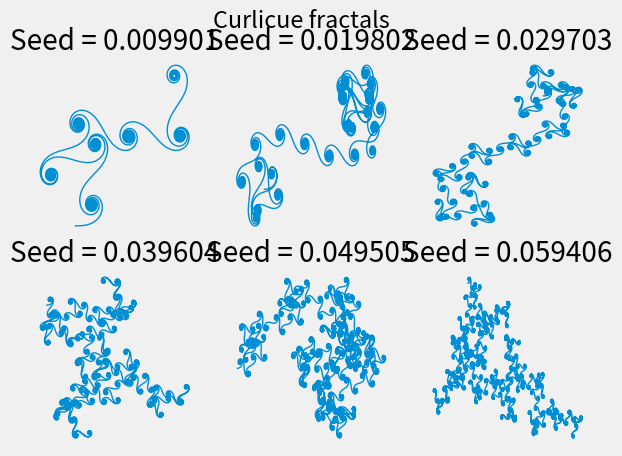

Here is the Python script that generated this plot:
# -*- coding: utf-8 -*-
"""
Created on Tue Jul 20 12:43:07 2021

@author: Andycyca

Original writeup: The Curlicue Fractal (place) by Oolong

URL: https://everything2.com/user/Oolong/writeups/The+Curlicue+Fractal
"""

import numpy as np
import matplotlib.pyplot as plt
import math

plt.style.use('fivethirtyeight')

#%% Plot everything


def plot_curlicue(seed, my_ax, rounds=5000):
    """
    Plot a curlicue fractal with 5000 iterations.

    Parameters
    ----------
    seed : float
        A float that will describe how much "turn" to make at every step.
        Can be larger than 1, but only the decimal part will be used.
    my_ax : matplotlib axis
        The easiest way is to generate one with plt.subplots()
    rounds : int, optional
        Number of iterations to draw. The default is 5000.

    Returns
    -------
    None.

    """

    x0 = np.array([0])
    y0 = np.array([0])
    f = 0
    for i in range(rounds):
        # Use only the decimal part of the seed
        f += math.modf(seed)[0] * 2 * np.pi
        x0 = np.append(x0, x0[-1] + np.cos(f**2))
        y0 = np.append(y0, y0[-1] + np.sin(f**2))
    my_ax.grid(False)
    my_ax.set_xticks([])
    my_ax.set_yticks([])
    my_ax.plot(x0, y0, lw=1)
    my_ax.set_title("Seed = %f" % seed)
    pass

#%% Plotting


n = 101  # Works good with larger numbers, integers preferred
values = (1/n, 2/n, 3/n, 4/n, 5/n, 6/n)
fig, axs = plt.subplots(2, 3)
fig.suptitle("Curlicue fractals")

for i in (0, 1):
    for j in (0, 1, 2):
        plot_curlicue(values[3*i + j], axs[i, j])

plt.savefig('curlicuefractal.png')
plt.show()
